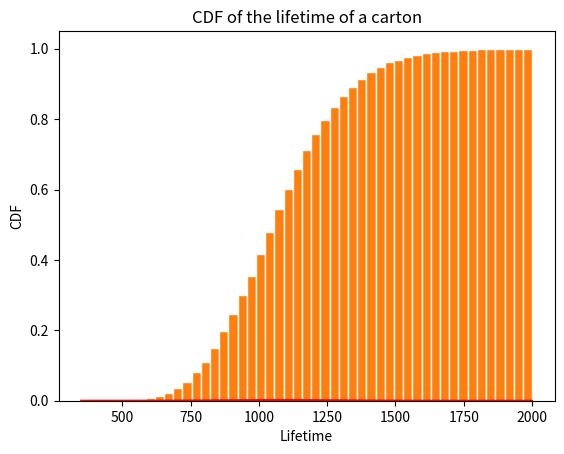

This chart was generated by the following Python code:
# --------------------------------------
# [redacted]
# Date: Oct 30, 2017
# Assignment 4 - Central Limit Theorem
# Part 3: Distribution of the Sum of RVs
# --------------------------------------
import math
import numpy as np
import matplotlib.pyplot as plt
def DisSumRV(rounds, n):
    # Declaring Variables given in Assignment
    beta = 45
    mu_c = beta * n
    sigma_c = beta * math.sqrt(n)
    Booklist = np.zeros((rounds))
    # Creating Booklist and filling it with random ints
    for i in range(rounds):
        for j in range(n):
            temp = np.random.exponential(beta)
            Booklist[i] = Booklist[i] + temp
    # Begins plotting curve
    fig1 = plt.figure(n+1)
    bins = [float(Booklist) for Booklist in np.linspace(350,2000,50)]
    h1, bin_edges = np.histogram(Booklist,bins,density=True)
    be1 = bin_edges[0:np.size(bin_edges)-1]
    be2 = bin_edges[1:np.size(bin_edges)]
    b1 = (be1 + be2) / 2
    barwidth = b1[1] - b1[0]
    plt.bar(b1,h1,width=barwidth, edgecolor='w')
    g = np.linspace(350,2000)
    fact = 1/(np.sqrt(2*np.pi*sigma_c * sigma_c))
    y = fact* np.exp(-(g-mu_c)**2/(2*sigma_c*sigma_c))
    # Plotting
    plt.plot(g,y,color='red')
    plt.title('CDF of the lifetime of a carton')
    plt.xlabel('Lifetime')
    plt.ylabel('CDF')
    H1 = np.cumsum(h1)*barwidth
    plt.bar(b1,H1,width=barwidth,edgecolor='w')
    fig1.show()
DisSumRV(10000,24)
